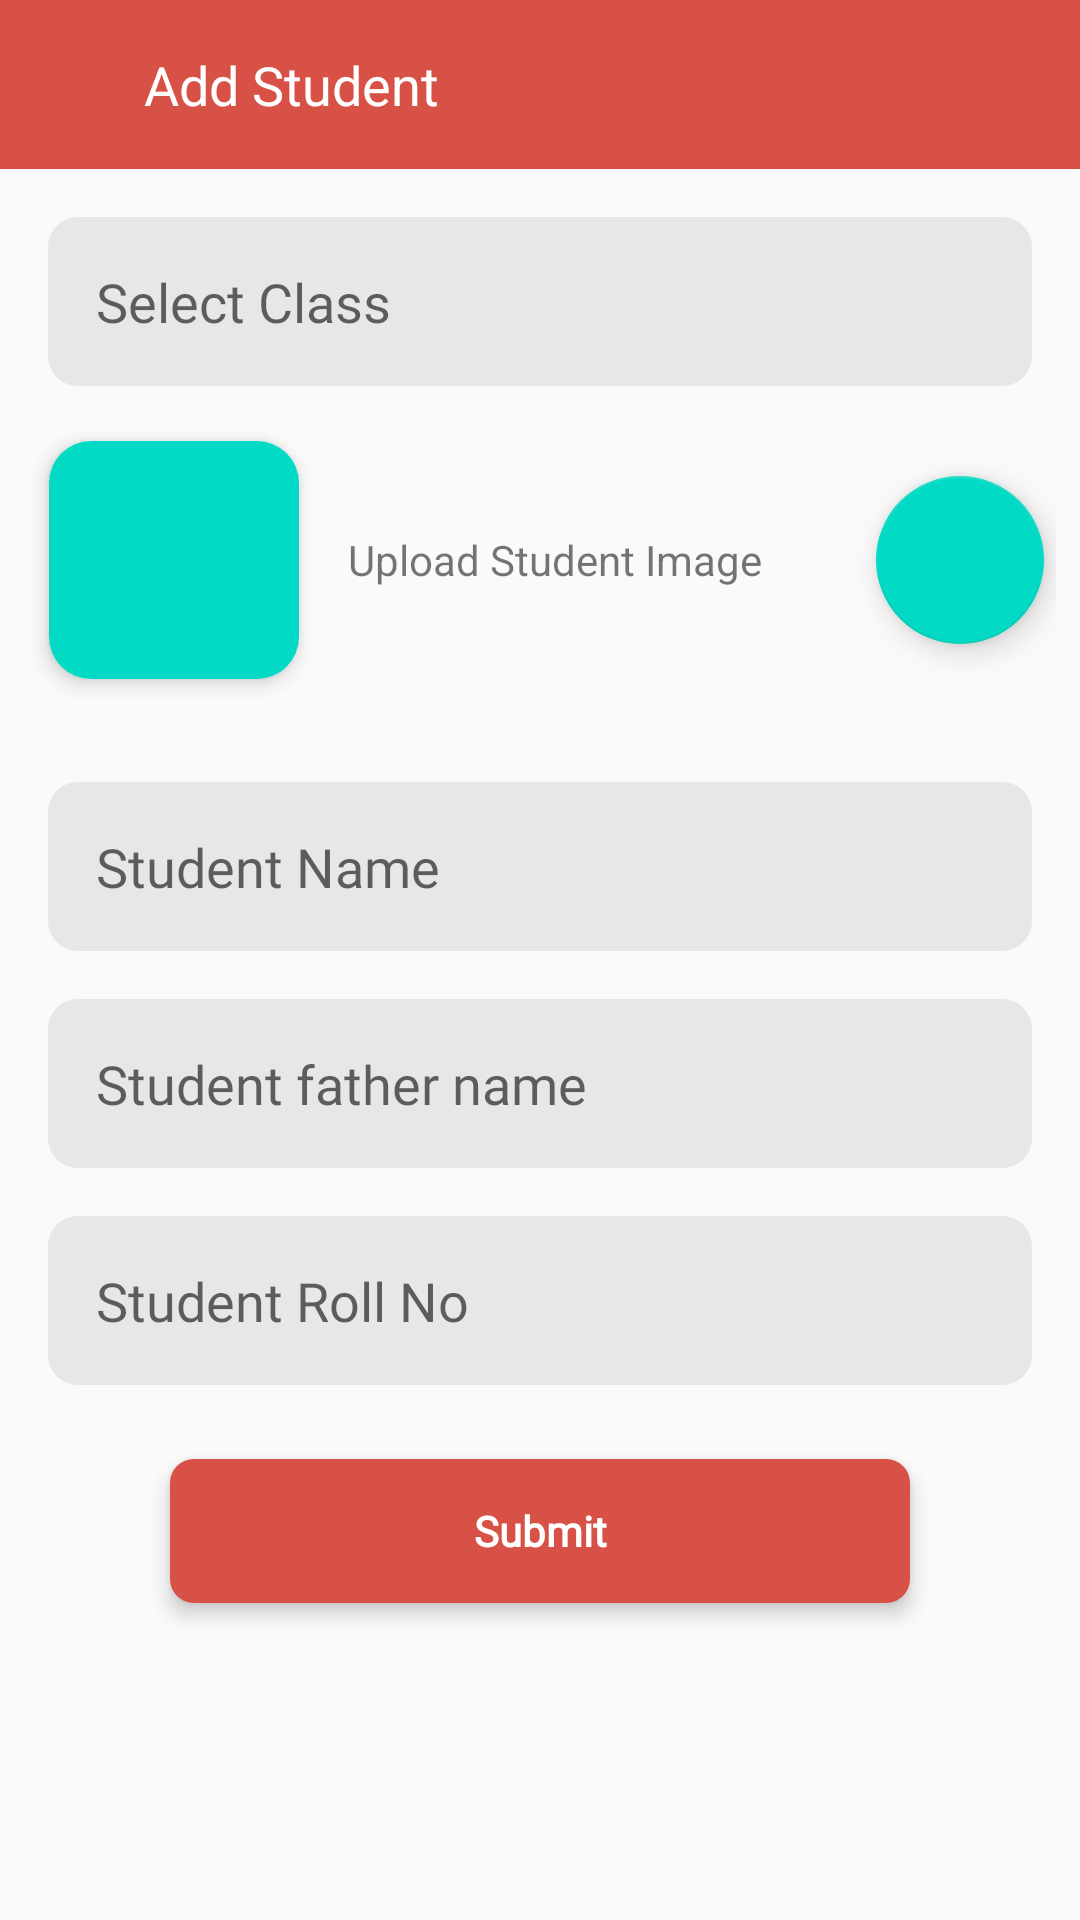

This screen was rendered from an Android layout file. Write that file and the resources it references.
<!-- AndroidManifest.xml: application theme AppTheme -->
<!-- res/layout/activity_add_post.xml -->
<?xml version="1.0" encoding="utf-8"?>
<RelativeLayout xmlns:android="http://schemas.android.com/apk/res/android"
    xmlns:app="http://schemas.android.com/apk/res-auto"
    xmlns:tools="http://schemas.android.com/tools"
    android:layout_width="match_parent"
    android:layout_height="match_parent"
    tools:context=".activities.student_attandence.AddStudent">
    <LinearLayout
        android:id="@+id/toolbar"
        android:layout_width="match_parent"
        android:layout_height="wrap_content"
        android:orientation="horizontal"
        android:background="@color/colorPrimary"
        app:layout_constraintEnd_toEndOf="parent"
        app:layout_constraintStart_toStartOf="parent"
        app:layout_constraintTop_toTopOf="parent">
        <ImageView
            android:id="@+id/btn_back"
            android:layout_width="wrap_content"
            android:layout_height="wrap_content"
            android:padding="16dp"
            android:tint="@color/white"
            app:srcCompat="@drawable/ic_arrow_back"
            android:contentDescription="@string/app_name" />
        <TextView
            android:layout_width="wrap_content"
            android:layout_height="wrap_content"
            android:padding="16dp"
            android:text="Add Student"
            android:textColor="@color/white"
            android:textSize="18sp" />

    </LinearLayout>

    <androidx.core.widget.NestedScrollView
        android:layout_width="match_parent"
        android:layout_height="match_parent"
        android:layout_below="@+id/toolbar"
        android:fillViewport="true">
        <LinearLayout
            android:layout_width="match_parent"
            android:layout_height="wrap_content"
            android:orientation="vertical">
            <EditText
                android:id="@+id/et_category"
                android:layout_width="match_parent"
                android:layout_height="wrap_content"
                android:layout_marginStart="16dp"
                android:layout_marginLeft="16dp"
                android:layout_marginTop="16dp"
                android:layout_marginEnd="16dp"
                android:layout_marginRight="16dp"
                android:focusableInTouchMode="false"
                android:background="@drawable/et_background"
                android:ems="10"
                android:fontFamily="@font/notosans"
                android:hint="Select Class"
                android:padding="16dp"
                android:textColor="@color/black"
                />



            <RelativeLayout
                android:layout_width="match_parent"
                android:layout_height="wrap_content"
                android:padding="@dimen/padding_8dp">

                <androidx.cardview.widget.CardView
                    android:id="@+id/card"
                    android:layout_width="100dp"
                    android:layout_height="100dp"
                    app:cardElevation="@dimen/padding_4sp"
                    app:cardCornerRadius="14dp"
                    android:layout_gravity="center_horizontal"
                    app:cardUseCompatPadding="true">
                    <ImageView
                        android:id="@+id/post_image"
                        android:layout_width="100dp"
                        android:layout_height="100dp"
                        android:scaleType="centerCrop"
                        android:src="@color/colorAccent"
                        android:contentDescription="@string/app_name" />

                </androidx.cardview.widget.CardView>
                <TextView
                    android:layout_width="wrap_content"
                    android:layout_height="wrap_content"
                    android:paddingLeft="@dimen/padding_8dp"
                    android:layout_centerVertical="true"
                    android:text="Upload Student Image"
                    android:layout_toRightOf="@+id/card"
                    android:paddingStart="@dimen/padding_8dp" />

                <com.google.android.material.floatingactionbutton.FloatingActionButton
                    android:id="@+id/fab_upload"
                    android:layout_width="wrap_content"
                    android:layout_height="wrap_content"
                    android:layout_alignParentEnd="true"
                    app:srcCompat="@drawable/ic_file_upload"
                    android:tint="@color/white"
                    android:layout_centerVertical="true"
                    android:layout_margin="@dimen/padding_4sp"
                    android:layout_alignParentRight="true" />

            </RelativeLayout>


            <EditText
                android:id="@+id/et_title"
                android:layout_width="match_parent"
                android:layout_height="wrap_content"
                android:layout_marginStart="16dp"
                android:layout_marginLeft="16dp"
                android:layout_marginTop="16dp"
                android:layout_marginEnd="16dp"
                android:layout_marginRight="16dp"
                android:background="@drawable/et_background"
                android:ems="10"
                android:fontFamily="@font/notosans"
                android:hint="Student Name"
                android:inputType="textMultiLine"
                android:padding="16dp"
                android:textColor="@color/black"
                />
            <EditText
                android:id="@+id/et_detail"
                android:layout_width="match_parent"
                android:layout_height="wrap_content"
                android:layout_marginStart="16dp"
                android:layout_marginLeft="16dp"
                android:layout_marginTop="16dp"
                android:layout_marginEnd="16dp"
                android:layout_marginRight="16dp"
                android:background="@drawable/et_background"
                android:ems="10"
                android:fontFamily="@font/notosans"
                android:hint="Student father name"
                android:inputType="textMultiLine"
                android:padding="16dp"
                android:textColor="@color/black"
                />
            <EditText
                android:id="@+id/et_contact"
                android:layout_width="match_parent"
                android:layout_height="wrap_content"
                android:layout_marginStart="16dp"
                android:layout_marginLeft="16dp"
                android:layout_marginTop="16dp"
                android:layout_marginEnd="16dp"
                android:layout_marginRight="16dp"
                android:background="@drawable/et_background"
                android:ems="10"
                android:fontFamily="@font/notosans"
                android:hint="Student Roll No"
                android:inputType="number"
                android:padding="16dp"
                android:textColor="@color/black"
                />

            <androidx.cardview.widget.CardView
                android:id="@+id/card1"
                android:layout_width="match_parent"
                android:layout_height="wrap_content"
                android:layout_marginLeft="50dp"
                android:layout_marginRight="50dp"
                android:layout_marginTop="16dp"
                app:cardCornerRadius="8dp"
                app:cardElevation="4sp"
                app:cardUseCompatPadding="true"
                app:layout_constraintBottom_toBottomOf="parent"
                app:layout_constraintEnd_toStartOf="parent"
                app:layout_constraintStart_toEndOf="parent">

                <Button
                    android:id="@+id/btn_save_post"
                    android:layout_width="match_parent"
                    android:layout_height="wrap_content"
                    android:background="@color/colorPrimary"
                    android:fontFamily="@font/notosans"
                    android:text="@string/submit"
                    android:textAllCaps="false"
                    android:textColor="@color/white"
                    android:textStyle="bold" />

            </androidx.cardview.widget.CardView>


        </LinearLayout>
    </androidx.core.widget.NestedScrollView>





</RelativeLayout>
<!-- resources referenced by this layout -->
<resources>
  <color name="black">#000</color>
  <color name="colorAccent">#03DAC5</color>
  <color name="colorPrimary">#D85147</color>
  <color name="white">#FFFFFF</color>
  <dimen name="padding_4sp">4sp</dimen>
  <dimen name="padding_8dp">8dp</dimen>
  <!-- drawable et_background (drawable) -->
  <?xml version="1.0" encoding="utf-8"?>
  <shape xmlns:android="http://schemas.android.com/apk/res/android"
      android:shape="rectangle">
      <solid android:color="#E7E7E7"/>
      <corners android:radius="10dp"/>
  
  </shape>
  <string name="app_name">Student Attendance</string>
  <string name="submit">Submit</string>
  <style name="AppTheme" parent="Theme.AppCompat.Light.NoActionBar">
          
          <item name="colorPrimary">@color/colorPrimary</item>
          <item name="colorPrimaryDark">@color/colorPrimaryDark</item>
          <item name="colorAccent">@color/colorAccent</item>
          <item name="android:windowSoftInputMode">stateHidden</item>
      </style>
  <color name="colorPrimaryDark">#BC3B31</color>
</resources>
